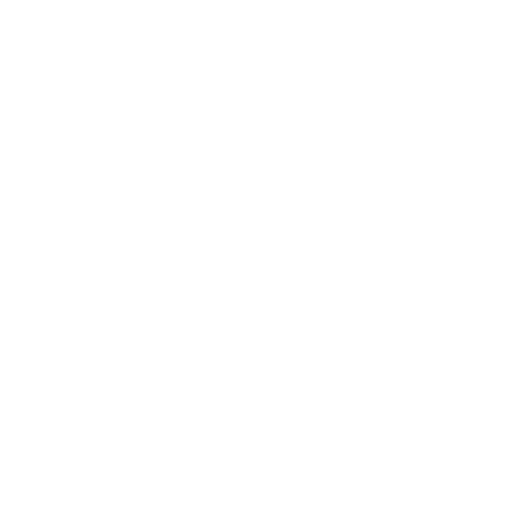
t = 0.00 s
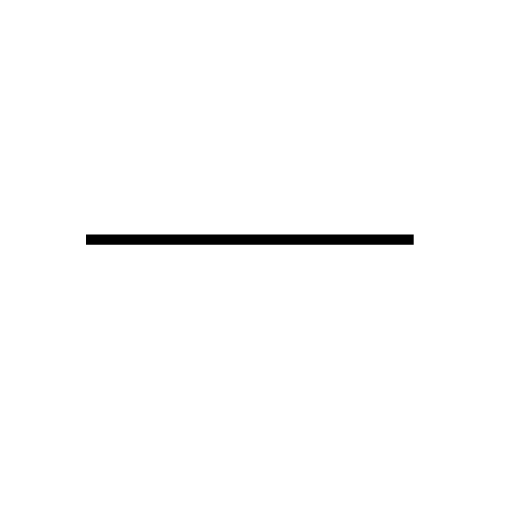
t = 0.96 s
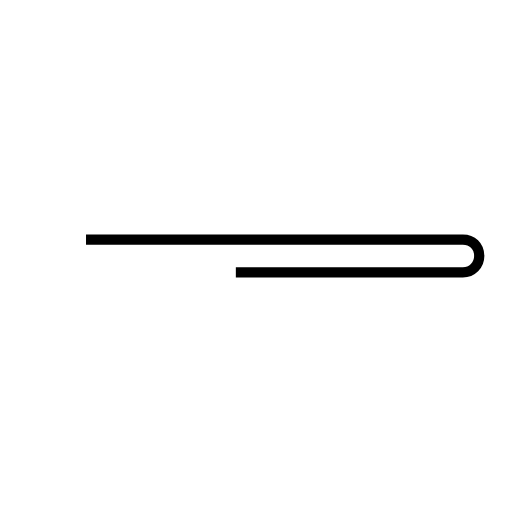
t = 1.92 s
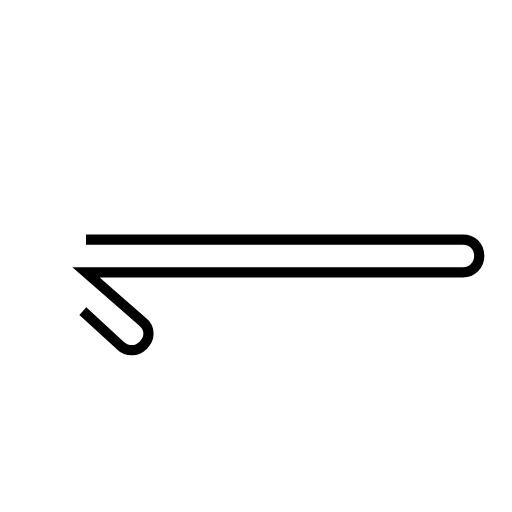
t = 2.88 s
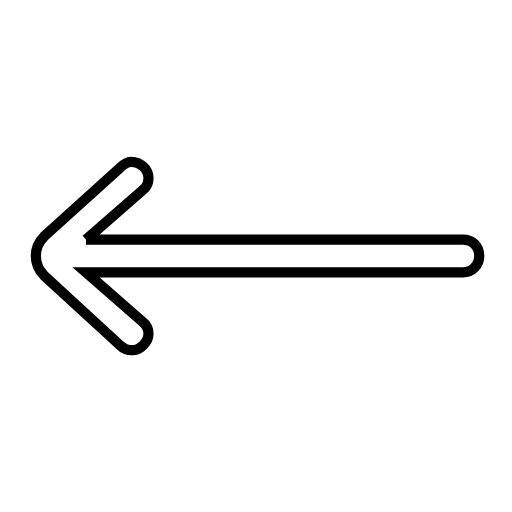
t = 3.84 s

The animated SVG that drew these frames (rendered in a browser with its animation timeline set to each time). Animation: 1 SMIL element (animate=1); one cycle of 3.84 s.

<?xml version='1.0' encoding='utf-8'?>
<svg viewBox="0.0 -6.0 50.0 50.0" version="1.1" xmlns="http://www.w3.org/2000/svg"><rect x="-1000" y="-1000" width="2000" height="2000" stroke="white" fill="white" /><g style="fill:none;stroke:#000000;stroke-width:1"><path d="M 8.4 -20.6 L 45.2 -20.6 C 46.1 -20.6 46.8 -20.0 46.8 -19.0 C 46.8 -18.1 46.1 -17.4 45.2 -17.4 L 8.4 -17.4 L 13.9 -12.6 C 14.3 -12.3 14.5 -12.0 14.5 -11.4 C 14.5 -10.6 13.7 -9.8 12.9 -9.8 C 12.5 -9.8 12.1 -9.9 11.7 -10.3 L 4.3 -17.1 C 3.8 -17.6 3.5 -18.1 3.5 -19.0 C 3.5 -19.8 3.8 -20.4 4.3 -20.9 L 11.7 -27.6 C 12.1 -28.0 12.5 -28.2 12.8 -28.2 C 13.7 -28.2 14.5 -27.5 14.5 -26.6 C 14.5 -26.1 14.3 -25.7 13.9 -25.4 L 8.4 -20.6 Z" transform="translate(0.0 38.0)" stroke-dasharray="128.03112312549587" stroke-dashoffset="128.03112312549587"><animate attributeName="stroke-dashoffset" from="128.03112312549587" to="0" dur="3.840933693764876s" begin="0s; anim_end.end" fill="freeze" id="anim0" /></path></g></svg>
